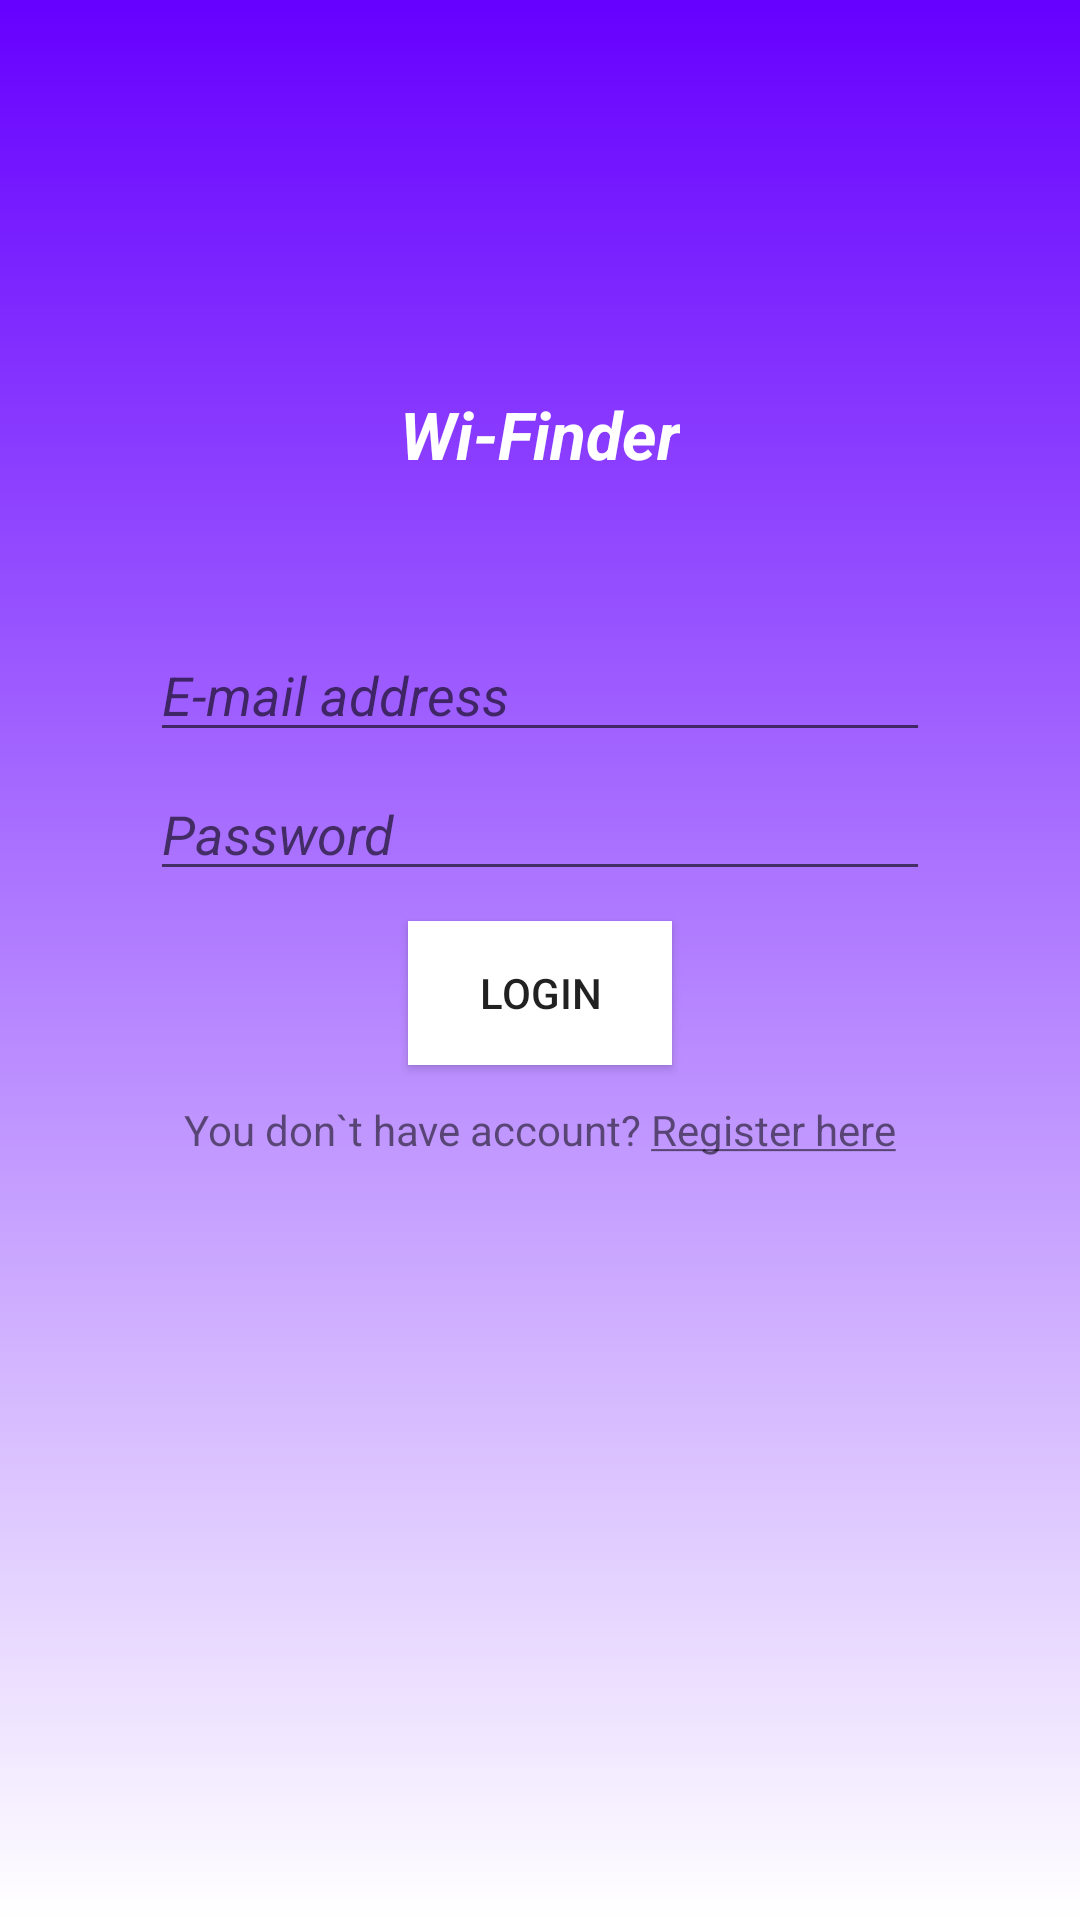

Here is an Android app screen rendered from its layout file. Give the layout XML and the strings, colors and styles it references.
<!-- AndroidManifest.xml: application theme Theme.WiFinder -->
<!-- res/layout/activity_main.xml -->
<?xml version="1.0" encoding="utf-8"?>
<RelativeLayout xmlns:android="http://schemas.android.com/apk/res/android"
    xmlns:app="http://schemas.android.com/apk/res-auto"
    xmlns:tools="http://schemas.android.com/tools"
    android:layout_width="match_parent"
    android:layout_height="match_parent"
    android:background="@drawable/orange_gradient_top_down"
    tools:context=".MainActivity">

    <TextView
        android:layout_width="wrap_content"
        android:layout_height="wrap_content"
        android:id="@+id/wifinder"
        android:layout_centerHorizontal="true"
        android:layout_marginBottom="50dp"
        android:text="@string/wifinder"
        android:textAppearance="?android:attr/textAppearanceLarge"
        android:textColor="#FFFFFF"
        android:layout_below="@+id/login_image"/>

    <ImageView
        android:layout_width="200dp"
        android:layout_height="100dp"
        android:layout_centerHorizontal="true"
        android:layout_marginBottom="0dp"
        android:id="@+id/login_image"
        android:src="@drawable/ic_outline_wifi_24"
        android:layout_marginTop="30dp"
        />

    <EditText
        android:layout_width="match_parent"
        android:layout_height="wrap_content"
        android:layout_marginLeft="50dp"
        android:layout_marginRight="50dp"
        android:layout_marginBottom="5dp"
        android:id="@+id/login_email_address"
        android:hint="@string/email"
        android:layout_below="@+id/wifinder"
        />

    <EditText
        android:layout_width="match_parent"
        android:layout_height="wrap_content"
        android:layout_marginLeft="50dp"
        android:layout_marginRight="50dp"
        android:layout_marginBottom="10dp"
        android:inputType="textPassword"
        android:id="@+id/login_password"
        android:hint="@string/password"
        android:layout_below="@+id/login_email_address"
        />

    <Button
        android:id="@+id/login_btn"
        android:layout_width="wrap_content"
        android:layout_height="wrap_content"
        android:layout_below="@+id/login_password"
        android:layout_centerHorizontal="true"
        android:layout_marginLeft="50dp"
        android:layout_marginRight="50dp"
        android:layout_marginBottom="5dp"
        android:background="#FFFFFF"
        android:text="Login"
        app:iconTint="#FFFFFF"
        app:strokeColor="#FFFFFF" />

    <TextView
        android:layout_width="wrap_content"
        android:layout_height="wrap_content"
        android:layout_below="@+id/login_password"
        android:layout_marginLeft="50dp"
        android:layout_marginRight="50dp"
        android:layout_centerHorizontal="true"
        android:layout_marginTop="60dp"
        android:layout_marginBottom="5dp"
        android:id="@+id/login_gotoregistration_textview"
        android:text="@string/login"/>


</RelativeLayout>
<!-- resources referenced by this layout -->
<resources>
  <!-- drawable orange_gradient_top_down (drawable) -->
  <?xml version="1.0" encoding="utf-8"?>
  <selector xmlns:android="http://schemas.android.com/apk/res/android">
  
      <item>
          <shape>
              <gradient
                  android:angle="90"
                  android:type="linear"
                  android:startColor="#ffffff"
                  android:endColor="#6600ff"/>
          </shape>
      </item>
  
  </selector>
  <string name="email"><i>E-mail address</i></string>
  <string name="login">You don`t have account? <u>Register here</u></string>
  <string name="password"><i>Password</i></string>
  <string name="wifinder"><b><i>Wi-Finder</i></b></string>
  <style name="Theme.WiFinder" parent="Theme.MaterialComponents.DayNight.DarkActionBar">
          
          <item name="colorPrimary">@color/purple_500</item>
          <item name="colorPrimaryVariant">@color/purple_700</item>
          <item name="colorOnPrimary">@color/white</item>
          
          <item name="colorSecondary">@color/teal_200</item>
          <item name="colorSecondaryVariant">@color/teal_700</item>
          <item name="colorOnSecondary">@color/black</item>
          
          <item name="android:statusBarColor" tools:targetApi="l">?attr/colorPrimaryVariant</item>
          
      </style>
  <!-- not gathered from this repository: default colours our renderer supplied (Android Studio template values) -->
  <color name="purple_500">#FF6200EE</color>
  <color name="purple_700">#FF3700B3</color>
  <color name="teal_200">#FF03DAC5</color>
  <color name="teal_700">#FF018786</color>
  <color name="black">#FF000000</color>
  <color name="white">#FFFFFFFF</color>
</resources>
